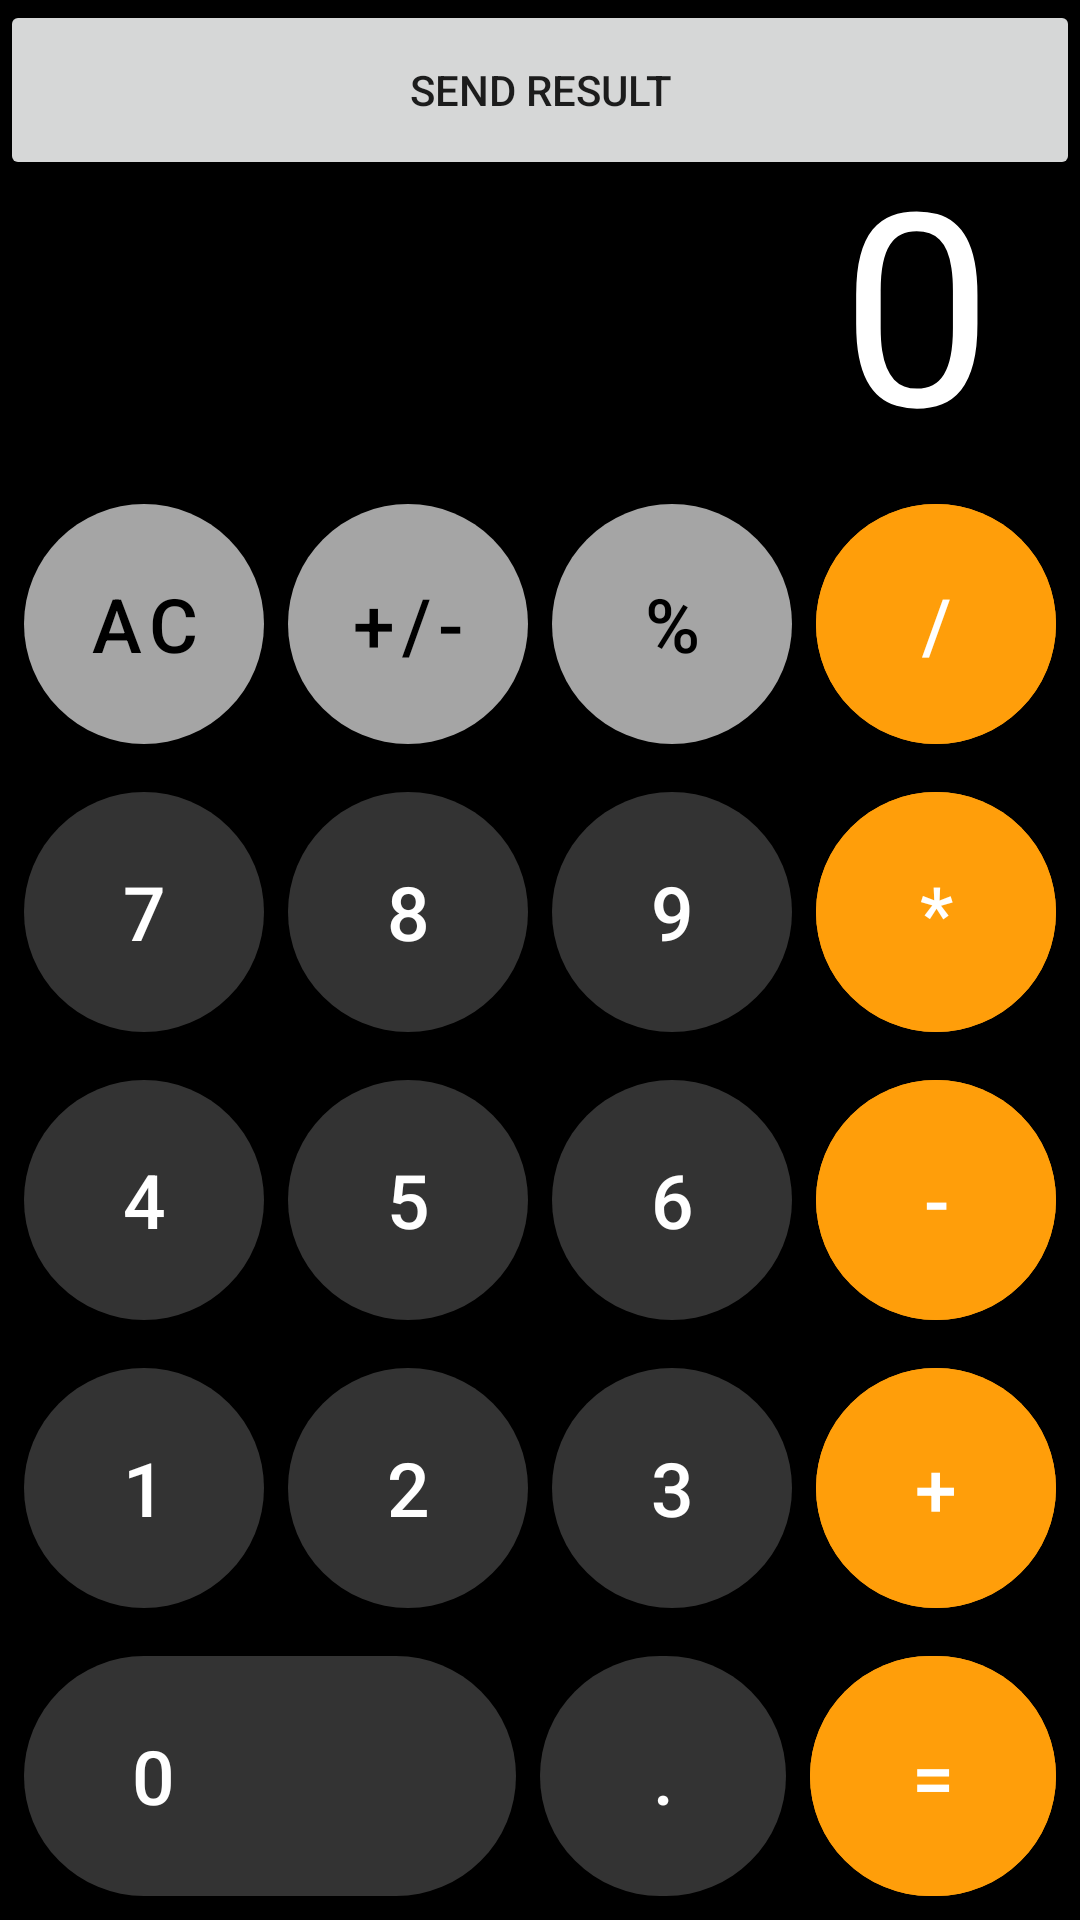

Produce the Android XML layout that renders to this screen, including the resource entries it uses.
<!-- AndroidManifest.xml: application theme Theme.MyCalc -->
<!-- res/layout/activity_main.xml -->
<?xml version="1.0" encoding="utf-8"?>
<androidx.constraintlayout.widget.ConstraintLayout xmlns:android="http://schemas.android.com/apk/res/android"
    xmlns:app="http://schemas.android.com/apk/res-auto"
    xmlns:tools="http://schemas.android.com/tools"
    android:layout_width="match_parent"
    android:layout_height="match_parent"
    android:background="@color/black"
    tools:context=".MainActivity">

    <FrameLayout
        android:layout_width="match_parent"
        android:layout_height="0dp"
        app:layout_constraintTop_toTopOf="parent"
        app:layout_constraintBottom_toTopOf="@+id/buttons_container">

        <TextView
            android:id="@+id/show_result"
            android:maxLength="17"
            android:maxLines="1"
            android:gravity="center"
            android:layout_gravity="end|bottom"
            android:textColor="@color/white"
            android:textSize="80sp"
            android:paddingHorizontal="32dp"
            android:autoSizeTextType="uniform"
            android:text="0"
            android:layout_width="wrap_content"
            android:layout_height="120dp" />

        <androidx.appcompat.widget.AppCompatButton
            android:id="@+id/history_btn"
            android:layout_width="match_parent"
            android:layout_height="60dp"
            android:text="Send result"
            android:onClick="publishHistory"/>

    </FrameLayout>


    <LinearLayout
        android:id="@+id/buttons_container"
        android:layout_width="match_parent"
        android:layout_height="wrap_content"
        app:layout_constraintBottom_toBottomOf="parent"
        android:orientation="vertical"
        android:gravity="center">

        <LinearLayout
            android:layout_width="match_parent"
            android:layout_height="wrap_content"
            android:orientation="horizontal"
            android:weightSum="4"
            android:padding="8dp">

            <com.google.android.material.button.MaterialButton
                android:id="@+id/btn_clear"
                android:text="@string/btn_clear"
                android:onClick="onNumberClick"
                style="@style/BaseButton"
                tools:ignore="OnClick" />

            <com.google.android.material.button.MaterialButton
                android:id="@+id/plus_minus"
                style="@style/BaseButton"
                android:layout_marginHorizontal="8dp"
                android:text="@string/btn_plus_minus" />

            <com.google.android.material.button.MaterialButton
                android:id="@+id/percentage"
                style="@style/BaseButton"
                android:layout_marginEnd="8dp"
                android:text="@string/btn_percentage" />

            <com.google.android.material.button.MaterialButton
                android:id="@+id/divide"
                style="@style/BaseButton.Orange"
                android:text="@string/btn_divide"
                android:onClick="expressionPlus"/>

        </LinearLayout>

        <LinearLayout
            android:layout_width="match_parent"
            android:layout_height="wrap_content"
            android:orientation="horizontal"
            android:weightSum="4"
            android:padding="8dp">

            <com.google.android.material.button.MaterialButton
                android:id="@+id/btn_seven"
                android:text="@string/btn_seven"
                style="@style/BaseButton.Dark"
                android:onClick="onNumberClick"/>

            <com.google.android.material.button.MaterialButton
                android:id="@+id/btn_eight"
                style="@style/BaseButton.Dark"
                android:layout_marginHorizontal="8dp"
                android:text="@string/btn_eight"
                android:onClick="onNumberClick"/>

            <com.google.android.material.button.MaterialButton
                android:id="@+id/btn_nine"
                style="@style/BaseButton.Dark"
                android:layout_marginEnd="8dp"
                android:text="@string/btn_nine"
                android:onClick="onNumberClick"/>

            <com.google.android.material.button.MaterialButton
                android:id="@+id/btn_multiply"
                style="@style/BaseButton.Orange"
                android:text="@string/btn_multiply"
                android:onClick="expressionPlus"/>

        </LinearLayout>

        <LinearLayout
            android:layout_width="match_parent"
            android:layout_height="wrap_content"
            android:orientation="horizontal"
            android:weightSum="4"
            android:padding="8dp">

            <com.google.android.material.button.MaterialButton
                android:id="@+id/btn_four"
                android:text="@string/btn_four"
                style="@style/BaseButton.Dark"
                android:onClick="onNumberClick"/>

            <com.google.android.material.button.MaterialButton
                android:id="@+id/btn_five"
                style="@style/BaseButton.Dark"
                android:layout_marginHorizontal="8dp"
                android:text="@string/btn_five"
                android:onClick="onNumberClick"/>

            <com.google.android.material.button.MaterialButton
                android:id="@+id/btn_six"
                style="@style/BaseButton.Dark"
                android:layout_marginEnd="8dp"
                android:text="@string/btn_six"
                android:onClick="onNumberClick"/>

            <com.google.android.material.button.MaterialButton
                android:id="@+id/btn_minus"
                style="@style/BaseButton.Orange"
                android:text="@string/btn_minus"
                android:onClick="expressionPlus"/>

        </LinearLayout>

        <LinearLayout
            android:layout_width="match_parent"
            android:layout_height="wrap_content"
            android:orientation="horizontal"
            android:weightSum="4"
            android:padding="8dp">

            <com.google.android.material.button.MaterialButton
                android:id="@+id/btn_one"
                android:text="@string/btn_one"
                style="@style/BaseButton.Dark"
                android:onClick="onNumberClick"
                tools:ignore="UsingOnClickInXml" />

            <com.google.android.material.button.MaterialButton
                android:id="@+id/btn_two"
                style="@style/BaseButton.Dark"
                android:layout_marginHorizontal="8dp"
                android:text="@string/btn_two"
                android:onClick="onNumberClick"
                tools:ignore="UsingOnClickInXml" />

            <com.google.android.material.button.MaterialButton
                android:id="@+id/btn_three"
                style="@style/BaseButton.Dark"
                android:layout_marginEnd="8dp"
                android:text="@string/btn_three"
                android:onClick="onNumberClick"/>

            <com.google.android.material.button.MaterialButton
                android:id="@+id/btn_plus"
                style="@style/BaseButton.Orange"
                android:text="@string/btn_plus"
                android:onClick="expressionPlus"/>

        </LinearLayout>

        <LinearLayout
            android:layout_width="match_parent"
            android:layout_height="wrap_content"
            android:orientation="horizontal"
            android:weightSum="4"
            android:padding="8dp">

            <com.google.android.material.button.MaterialButton
                android:id="@+id/btn_zero"
                android:text="@string/btn_zero"
                android:layout_width="0dp"
                android:layout_weight="2"
                android:textAlignment="textStart"
                android:paddingStart="35dp"
                android:width="160dp"
                style="@style/BaseButton.Dark"
                android:onClick="onNumberClick"/>

            <com.google.android.material.button.MaterialButton
                android:id="@+id/btn_dot"
                style="@style/BaseButton.Dark"
                android:layout_width="0dp"
                android:layout_marginHorizontal="8dp"
                android:text="@string/btn_dot" />

            <com.google.android.material.button.MaterialButton
                android:id="@+id/btn_equal"
                style="@style/BaseButton.Orange"
                android:layout_width="0dp"
                android:text="@string/btn_equal"
                android:onClick="expressionPlus"
                tools:ignore="UsingOnClickInXml" />

        </LinearLayout>



    </LinearLayout>


</androidx.constraintlayout.widget.ConstraintLayout>
<!-- resources referenced by this layout -->
<resources>
  <color name="black">#FF000000</color>
  <color name="white">#FFFFFFFF</color>
  <string name="btn_clear">AC</string>
  <string name="btn_divide">/</string>
  <string name="btn_dot">.</string>
  <string name="btn_eight">8</string>
  <string name="btn_equal">=</string>
  <string name="btn_five">5</string>
  <string name="btn_four">4</string>
  <string name="btn_minus">-</string>
  <string name="btn_multiply">*</string>
  <string name="btn_nine">9</string>
  <string name="btn_one">1</string>
  <string name="btn_percentage">%</string>
  <string name="btn_plus">+</string>
  <string name="btn_plus_minus">+/-</string>
  <string name="btn_seven">7</string>
  <string name="btn_six">6</string>
  <string name="btn_three">3</string>
  <string name="btn_two">2</string>
  <string name="btn_zero">0</string>
  <style name="BaseButton" parent="Widget.MaterialComponents.Button">
          <item name="android:layout_width">80dp</item>
          <item name="android:layout_height">80dp</item>
          <item name="android:textAlignment">center</item>
          <item name="android:textSize">25sp</item>
          <item name="android:textColor">@color/black</item>
          <item name="android:insetTop">0dp</item>
          <item name="android:insetBottom">0dp</item>
          <item name="android:layout_weight">1</item>
          <item name="cornerRadius">200dp</item>
          <item name="backgroundTint">@color/gray</item>
      </style>
  <style name="BaseButton.Dark">
          <item name="backgroundTint">@color/dark_gray</item>
          <item name="android:textColor">@color/white</item>
      </style>
  <style name="BaseButton.Orange">
          <item name="android:backgroundTint">@color/orange</item>
          <item name="android:textColor">@color/white</item>
      </style>
  <style name="Theme.MyCalc" parent="Theme.MaterialComponents.DayNight.NoActionBar.Bridge">
          
          <item name="colorPrimary">@color/purple_500</item>
          <item name="colorPrimaryVariant">@color/purple_700</item>
          <item name="colorOnPrimary">@color/white</item>
          
          <item name="colorSecondary">@color/teal_200</item>
          <item name="colorSecondaryVariant">@color/teal_700</item>
          <item name="colorOnSecondary">@color/black</item>
          
          <item name="android:statusBarColor">@color/black</item>
          
      </style>
  <color name="gray">#A5A5A5</color>
  <color name="dark_gray">#333333</color>
  <color name="orange">#FF9E0A</color>
  <color name="purple_500">#FF6200EE</color>
  <color name="purple_700">#FF3700B3</color>
  <color name="teal_200">#FF03DAC5</color>
  <color name="teal_700">#FF018786</color>
</resources>
